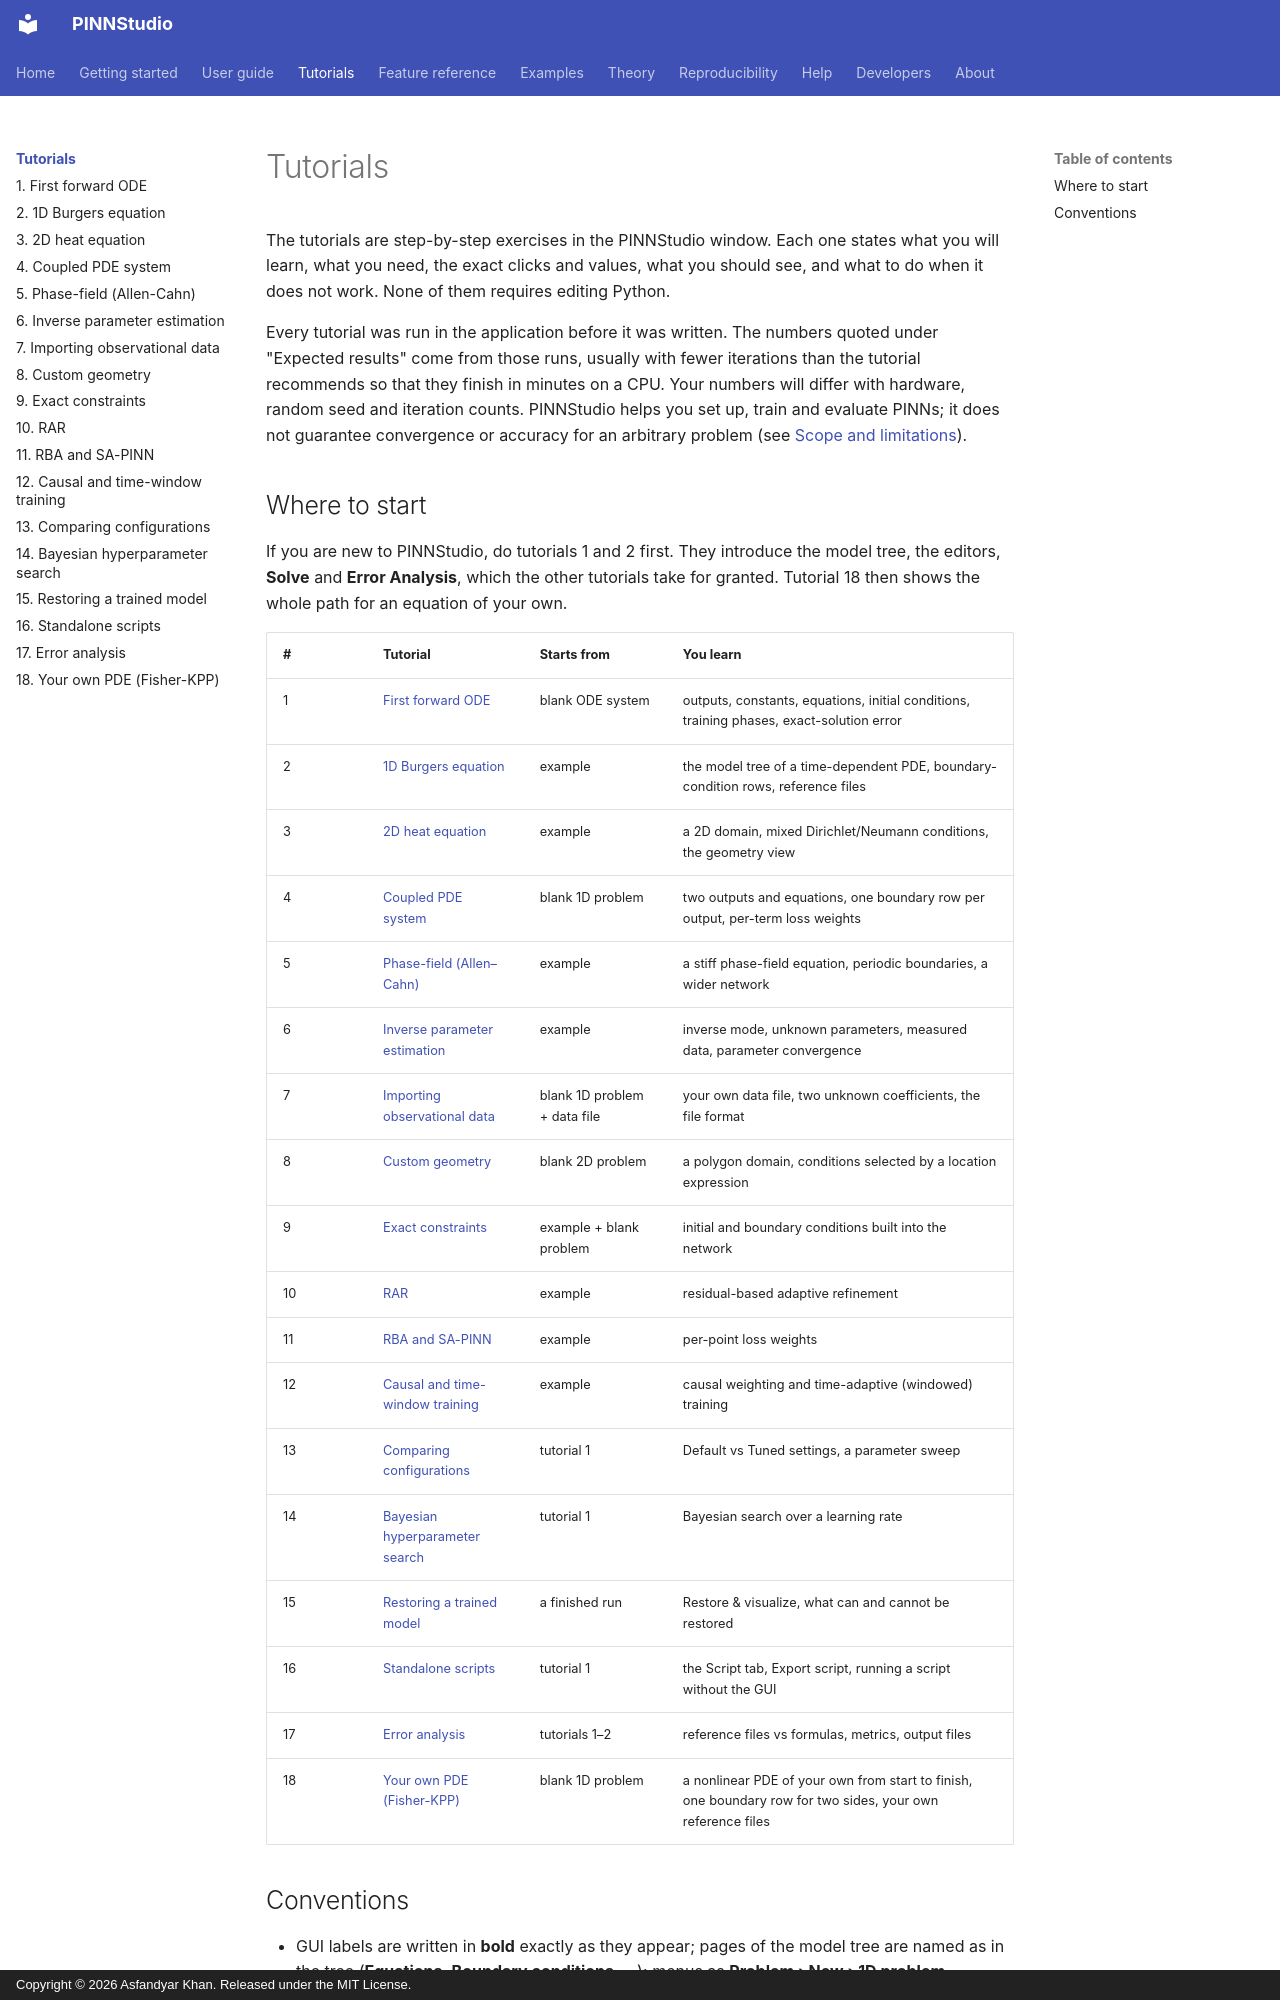

repository: AsfandyarKhan72/PINNStudio · page: tutorials/index.html · generator: mkdocs · copyright: Copyright © 2026 Asfandyar Khan. Released under the MIT License.

# Tutorials

The tutorials are step-by-step exercises in the PINNStudio window. Each one states what you will learn,
what you need, the exact clicks and values, what you should see, and what to do when it does not work.
None of them requires editing Python.

Every tutorial was run in the application before it was written. The numbers quoted under
"Expected results" come from those runs, usually with fewer iterations than the tutorial recommends so that
they finish in minutes on a CPU. Your numbers will differ with hardware, random seed and iteration counts.
PINNStudio helps you set up, train and evaluate PINNs; it does not guarantee convergence or accuracy for an
arbitrary problem (see [Scope and limitations](../theory/limitations.md)).

## Where to start

If you are new to PINNStudio, do tutorials 1 and 2 first. They introduce the model tree, the editors,
**Solve** and **Error Analysis**, which the other tutorials take for granted. Tutorial 18 then shows the
whole path for an equation of your own.

| # | Tutorial | Starts from | You learn |
|---|---|---|---|
| 1 | [First forward ODE](01-ode.md) | blank ODE system | outputs, constants, equations, initial conditions, training phases, exact-solution error |
| 2 | [1D Burgers equation](02-burgers.md) | example | the model tree of a time-dependent PDE, boundary-condition rows, reference files |
| 3 | [2D heat equation](03-heat-2d.md) | example | a 2D domain, mixed Dirichlet/Neumann conditions, the geometry view |
| 4 | [Coupled PDE system](04-coupled.md) | blank 1D problem | two outputs and equations, one boundary row per output, per-term loss weights |
| 5 | [Phase-field (Allen–Cahn)](05-phase-field.md) | example | a stiff phase-field equation, periodic boundaries, a wider network |
| 6 | [Inverse parameter estimation](06-inverse.md) | example | inverse mode, unknown parameters, measured data, parameter convergence |
| 7 | [Importing observational data](07-data.md) | blank 1D problem + data file | your own data file, two unknown coefficients, the file format |
| 8 | [Custom geometry](08-geometry.md) | blank 2D problem | a polygon domain, conditions selected by a location expression |
| 9 | [Exact constraints](09-exact.md) | example + blank problem | initial and boundary conditions built into the network |
| 10 | [RAR](10-rar.md) | example | residual-based adaptive refinement |
| 11 | [RBA and SA-PINN](11-point-weights.md) | example | per-point loss weights |
| 12 | [Causal and time-window training](12-causal-windows.md) | example | causal weighting and time-adaptive (windowed) training |
| 13 | [Comparing configurations](13-compare.md) | tutorial 1 | Default vs Tuned settings, a parameter sweep |
| 14 | [Bayesian hyperparameter search](14-bayesian.md) | tutorial 1 | Bayesian search over a learning rate |
| 15 | [Restoring a trained model](15-restore.md) | a finished run | Restore & visualize, what can and cannot be restored |
| 16 | [Standalone scripts](16-scripts.md) | tutorial 1 | the Script tab, Export script, running a script without the GUI |
| 17 | [Error analysis](17-error-analysis.md) | tutorials 1–2 | reference files vs formulas, metrics, output files |
| 18 | [Your own PDE (Fisher-KPP)](18-own-problem.md) | blank 1D problem | a nonlinear PDE of your own from start to finish, one boundary row for two sides, your own reference files |
